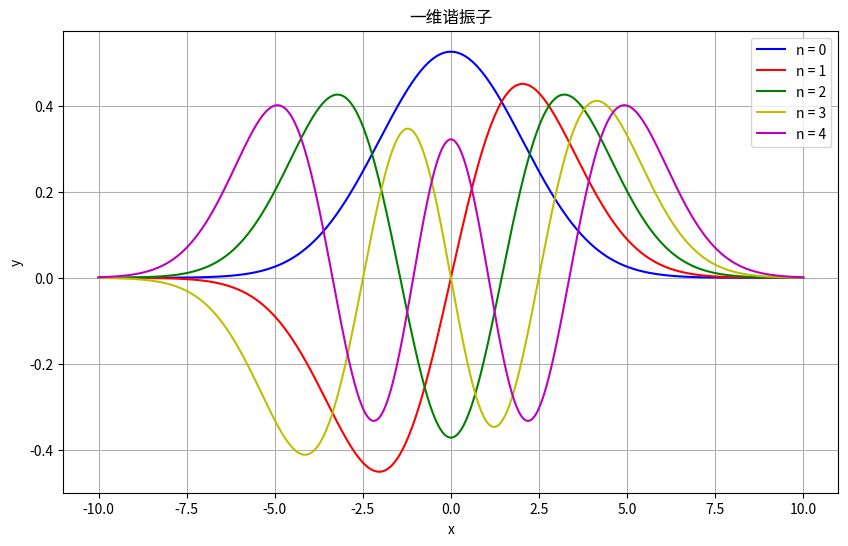

Python code for this plot:
import numpy as np
import matplotlib.pyplot as plt
import math
import sympy as sp
from sympy import hermite

# 创建数据点

h = 197.3269804
u = 939
w = 10/h
a = math.sqrt(u*w/h)
x = np.linspace(-10, 10, 1000)
c = a*x
n_list = [0,1,2,3,4,]
N = [math.sqrt(a/(math.sqrt(math.pi)*(2**n)*(math.factorial(n)))) for n in n_list]
y1 = (N[0])*np.exp(-1/2*(c)**2)
y2 = (N[1])*np.exp(-1/2*(c)**2)*2*c
y3 = (N[2])*np.exp(-1/2*(c)**2)*(4*c*c-2)
y4 = (N[3])*np.exp(-1/2*(c)**2)*(8*c**3-12*c)
y5 = (N[4])*np.exp(-1/2*(c)**2)*(16*c**4-48*c**2+12)
# 创建图形
plt.figure(figsize=(10, 6))
plt.plot(x, y1, 'b-', label = 'n = 0')
plt.plot(x, y2, 'r-', label = 'n = 1')
plt.plot(x, y3, 'g-', label = 'n = 2')
plt.plot(x, y4, 'y-', label = 'n = 3')
plt.plot(x, y5, 'm-', label = 'n = 4')
plt.title('一维谐振子')
plt.xlabel('x')
plt.ylabel('y')
plt.grid(True)
plt.legend()

# 显示图形
plt.show()
